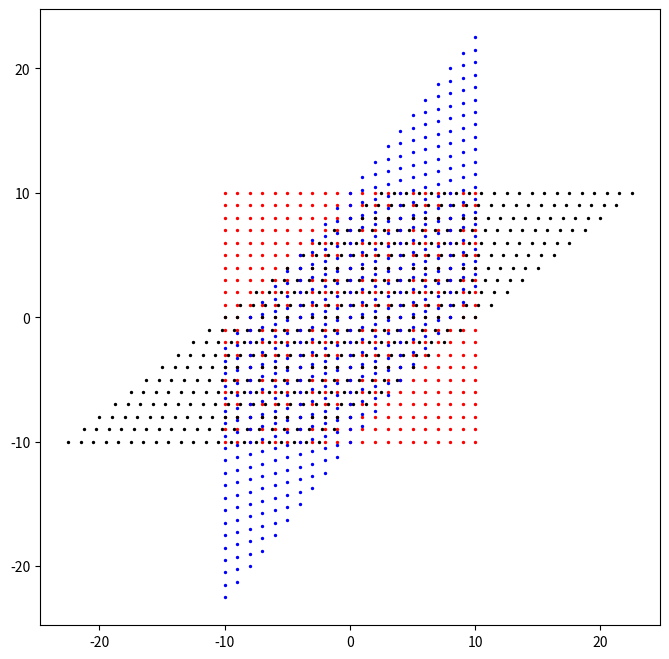

This figure's Python source:
import numpy as np
import matplotlib.pyplot as plt


def shearingFunc(x, y, h, v):
    return x + h * y, x * v + y


if __name__ == '__main__':
    x = np.arange(-10, 11, 1)
    y = np.arange(-10, 11, 1)

    x, y = np.meshgrid(x, y)
    hx, hy = shearingFunc(x, y, 1.25, 0)
    vx, vy = shearingFunc(x, y, 0, 1.25)

    plt.figure(figsize=(8, 8))
    plt.scatter(x, y, s=2, c='#ff0000')
    plt.scatter(hx, hy, s=2, c='#000000')
    plt.scatter(vx, vy, s=2, c='#0000ff')
    plt.show()